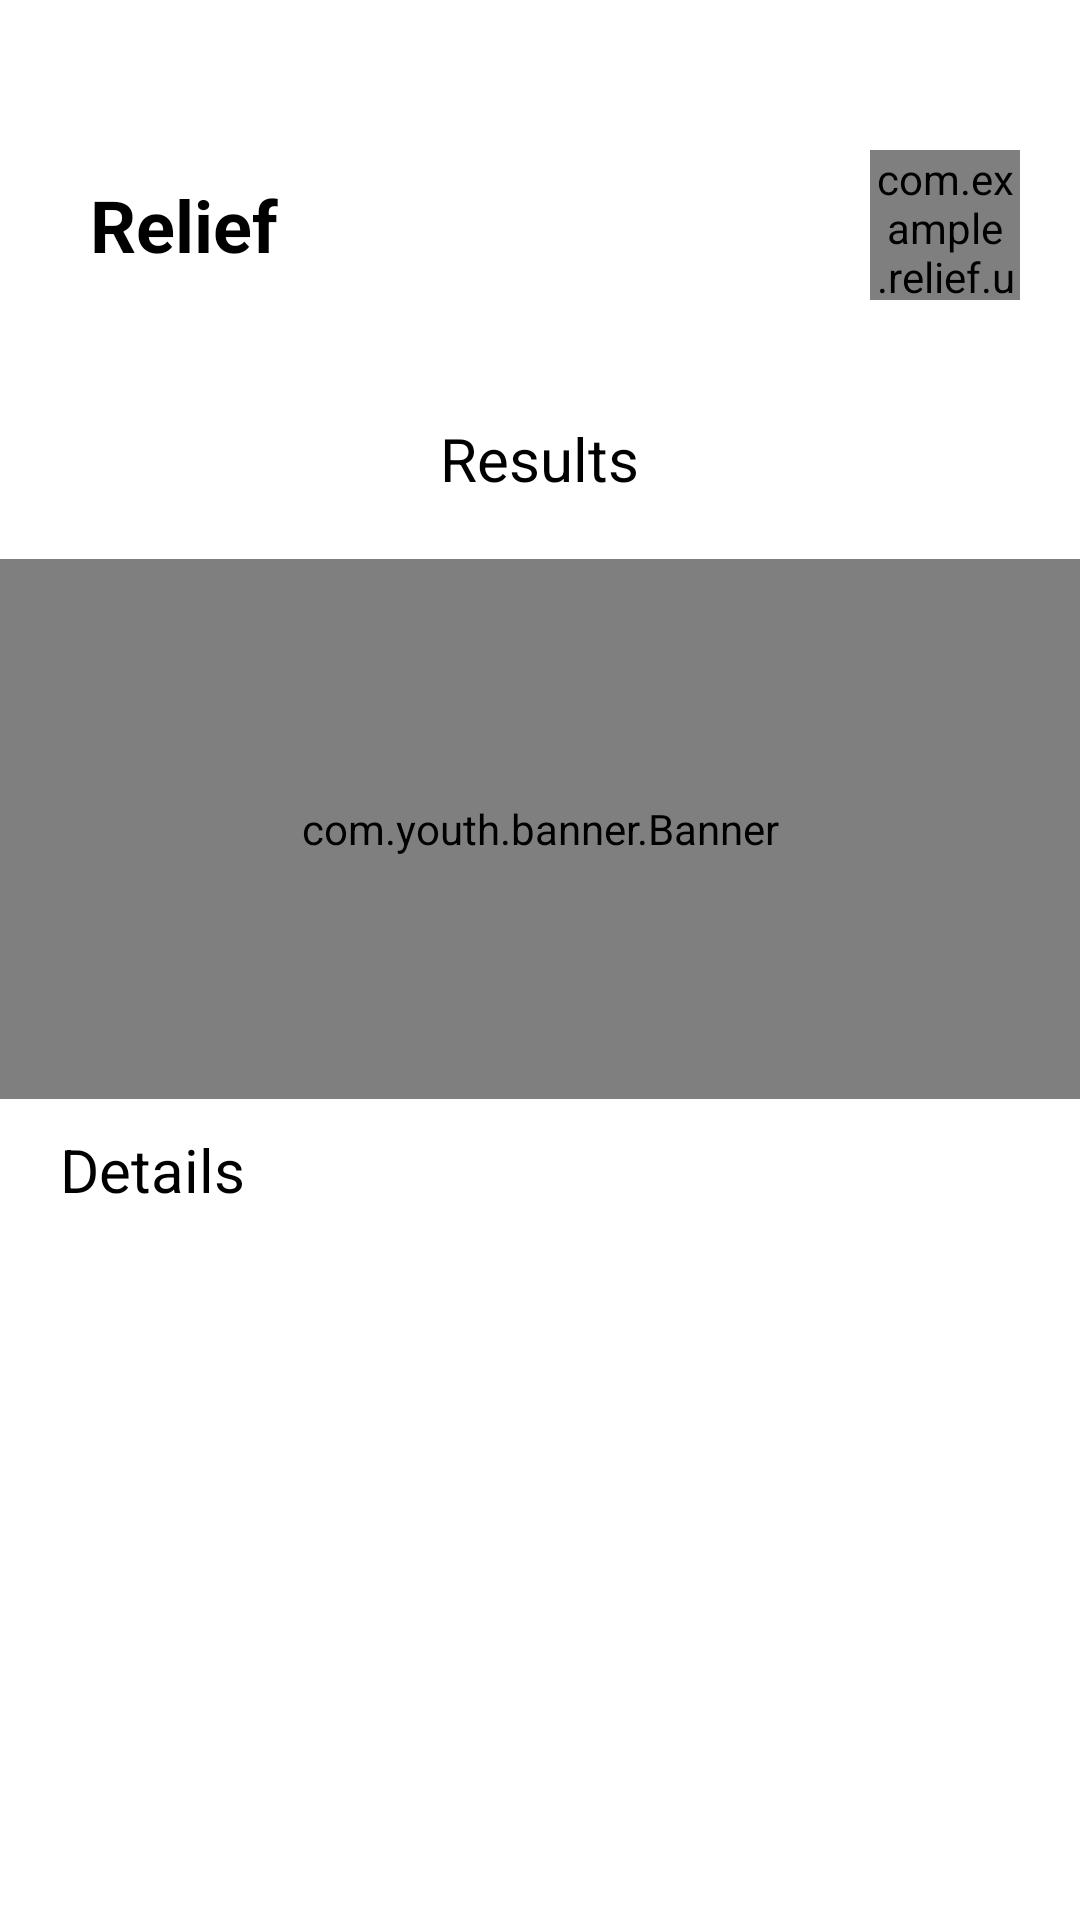

This screen was rendered from an Android layout file. Write that file and the resources it references.
<!-- AndroidManifest.xml: application theme AppTheme.NoActionBar -->
<!-- res/layout/activity_detail.xml -->
<?xml version="1.0" encoding="utf-8"?>
<layout xmlns:app="http://schemas.android.com/apk/res-auto">

    <data>
        <variable
            name="viewModel"
            type="com.example.relief.ui.viewmodel.DetailViewModel" />
    </data>

    <LinearLayout xmlns:android="http://schemas.android.com/apk/res/android"
        android:id="@+id/fl_detail"
        android:layout_width="match_parent"
        android:layout_height="match_parent"
        android:background="@color/white"
        android:orientation="vertical">

        <LinearLayout
            android:layout_width="match_parent"
            android:layout_height="@dimen/dp_50"
            android:orientation="horizontal"
            android:gravity="center_vertical"
            android:layout_marginStart="@dimen/dp_20"
            android:layout_marginEnd="@dimen/dp_20"
            android:layout_marginTop="@dimen/dp_50">

            <ImageView
                android:id="@+id/iv_back"
                android:layout_width="wrap_content"
                android:layout_height="wrap_content"
                android:layout_marginEnd="@dimen/dp_10"
                android:src="@drawable/ic_left"/>

            <TextView
                android:layout_width="0dp"
                android:layout_height="match_parent"
                android:layout_weight="1"
                android:textColor="@color/black"
                android:text="@string/app_name"
                android:textSize="@dimen/sp_24"
                android:gravity="center_vertical"
                android:textStyle="bold"/>

            <com.example.relief.ui.widget.RoundImageView
                android:id="@+id/iv_avatar"
                android:layout_width="@dimen/dp_50"
                android:layout_height="@dimen/dp_50"
                android:src="@drawable/avatar"
                app:border_color="@color/white"
                app:border_width="@dimen/dp_2" />

        </LinearLayout>

        <TextView
            android:id="@+id/tv_date"
            android:layout_width="wrap_content"
            android:layout_height="wrap_content"
            android:textSize="@dimen/sp_22"
            android:layout_gravity="center_horizontal"/>

        <TextView
            android:layout_width="wrap_content"
            android:layout_height="wrap_content"
            android:text="@string/results"
            android:textSize="@dimen/sp_20"
            android:textColor="@color/black"
            android:layout_marginTop="@dimen/dp_10"
            android:layout_gravity="center_horizontal"/>

        <com.youth.banner.Banner
            android:id="@+id/banner"
            android:layout_width="match_parent"
            android:layout_height="@dimen/dp_180"
            android:layout_marginTop="@dimen/dp_20"/>

        <TextView
            android:layout_width="wrap_content"
            android:layout_height="wrap_content"
            android:text="@string/details"
            android:textSize="@dimen/sp_20"
            android:textColor="@color/black"
            android:layout_marginTop="10dp"
            android:layout_marginStart="@dimen/dp_20"/>

        <androidx.recyclerview.widget.RecyclerView
            android:id="@+id/rv_charts"
            android:layout_width="match_parent"
            android:layout_height="wrap_content"
            android:layout_marginTop="@dimen/dp_20"
            android:layout_marginStart="@dimen/dp_20"
            android:layout_marginEnd="@dimen/dp_20"
            android:layout_marginBottom="@dimen/dp_20"/>

    </LinearLayout>

</layout>
<!-- resources referenced by this layout -->
<resources>
  <color name="black">#FF000000</color>
  <color name="white">#FFFFFFFF</color>
  <dimen name="dp_10">10dp</dimen>
  <dimen name="dp_180">180dp</dimen>
  <dimen name="dp_2">2dp</dimen>
  <dimen name="dp_20">20dp</dimen>
  <dimen name="dp_50">50dp</dimen>
  <dimen name="sp_20">20sp</dimen>
  <dimen name="sp_22">22sp</dimen>
  <dimen name="sp_24">24sp</dimen>
  <!-- drawable avatar: png bitmap (drawable, 59354 bytes) -->
  <string name="app_name">Relief</string>
  <string name="details">Details</string>
  <string name="results">Results</string>
  <style name="AppTheme.NoActionBar">
          <item name="windowActionBar">false</item>
          <item name="windowNoTitle">true</item>
      </style>
</resources>
